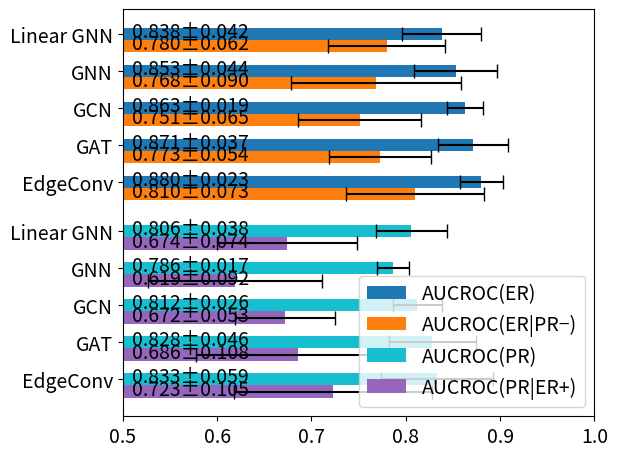

Write the Python code that produced this figure.
# Used to create bar charts for presentation

import matplotlib.pyplot as plt

plt.rcParams.update({"font.size": 14})

models = ["Linear GNN", "GNN", "GCN", "GAT", "EdgeConv"]
er_metrics = ["AUCROC(ER)", "AUCROC(ER|PR−)"]
er_means = [
    [0.838, 0.780],
    [0.853, 0.768],
    [0.863, 0.751],
    [0.871, 0.773],
    [0.880, 0.810],
]
er_stds = [
    [0.042, 0.062],
    [0.044, 0.090],
    [0.019, 0.065],
    [0.037, 0.054],
    [0.023, 0.073],
]
pr_metrics = ["AUCROC(PR)", "AUCROC(PR|ER+)"]
pr_means = [
    [0.806, 0.674],
    [0.786, 0.619],
    [0.812, 0.672],
    [0.828, 0.686],
    [0.833, 0.723],
]
pr_stds = [
    [0.038, 0.074],
    [0.017, 0.092],
    [0.026, 0.053],
    [0.046, 0.108],
    [0.059, 0.105],
]

fig, ax = plt.subplots()
y_pos = 2 * len(models) * (len(er_metrics) + len(pr_metrics))
y_labels = {}
color_pool = ["C0", "C1", "C9", "C4"]
colors = {m: color_pool[i] for i, m in enumerate(er_metrics + pr_metrics)}
legend_data = {}

for model, means, stds in zip(models, er_means, er_stds):
    y_labels[y_pos] = model
    for mean, std, metric in zip(means, stds, er_metrics):
        bar = ax.barh(
            y_pos,
            mean,
            height=1,
            label=metric,
            color=colors[metric],
            xerr=std,
            capsize=5,
        )
        ax.text(0.51, bar[0].get_y() + 0.25, f"{mean:.3f}±{std:.3f}")
        legend_data[metric] = bar
        y_pos -= 1
    y_pos -= 1

y_pos -= 1

for model, means, stds in zip(models, pr_means, pr_stds):
    y_labels[y_pos] = model
    for mean, std, metric in zip(means, stds, pr_metrics):
        bar = ax.barh(
            y_pos,
            mean,
            height=1,
            label=metric,
            color=colors[metric],
            xerr=std,
            capsize=5,
        )
        ax.text(0.51, bar[0].get_y() + 0.25, f"{mean:.3f}±{std:.3f}")
        legend_data[metric] = bar
        y_pos -= 1
    y_pos -= 1

ax.legend(legend_data.values(), legend_data.keys())
ax.set_yticks(list(y_labels.keys()), y_labels.values())
ax.set_xlim(left=0.5, right=1)
fig.tight_layout()
plt.show()